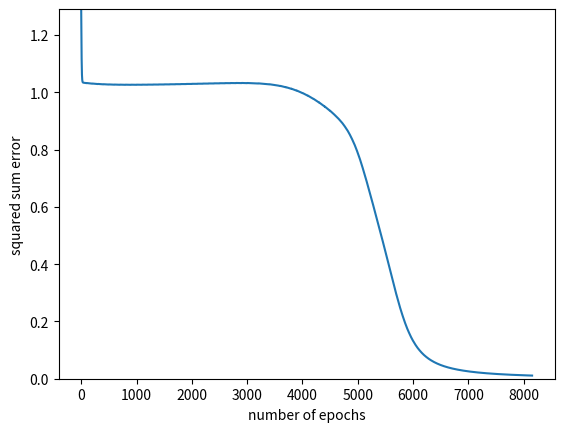

Write the Python code that produced this figure.
# -*- coding: utf-8 -*-
"""
Created on Mon Mar 30 21:02:24 2020

@author: Ratnesh
"""
import numpy as np
import matplotlib.pyplot as plt

#initialising network with two hidden layers and 1 output layer
#n_inp = no. of nueorns in input layer
#n_hidden = no. of nuerons in each hidden layer
#n_outputs = no. of nuerons in output layer

np.random.seed(17)

def initialize_netw(n_inp, n_hidden, n_outputs):
    network = []
    hidden_layer1 = [{'weights':np.random.randn(n_inp + 1) -0.5} for i in range(n_hidden)]
    network.append(hidden_layer1)
    hidden_layer2 = [{'weights':np.random.randn(n_hidden + 1) -0.5} for i in range(n_hidden)]
    network.append(hidden_layer2)
    output_layer = [{'weights':np.random.randn(n_hidden + 1) - 0.5} for i in range(n_outputs)]
    network.append(output_layer)
    return network

#activate function
def activate(w,inp):
    activation = w[-1]
    for i in range(len(w) -1):
        activation += w[i] * inp[i]
    return activation

def transfer(activation):
    return 1.0/(1.0 + np.exp(-activation))

#for forward porpagation
def forw_prop(network,row):
    inp = row
    for layer in network:
        new_inputs = []
        for neuron in layer:
            activation = activate(neuron['weights'],inp)
            neuron['output'] = transfer(activation)
            new_inputs.append(neuron['output'])
        inp = new_inputs
    return inp

#derivative of sigmoid function
def derv(out):
    return out*(1.0 - out)

#back propagation of error
def back_prop_error(network,expected):
    for i in reversed(range(len(network))):
        layer = network[i]
        errors = []
        if(i != len(network) -1):
            for j in range(len(layer)):
                error = 0.0
                for neuron in network[i+1]:
                    error +=(neuron['weights'][j] * neuron['delta'])
                errors.append(error)
        else:
            for j in range(len(layer)):
                neuron = layer[j]
                errors.append(expected[j] - neuron['output'])
        for j in range(len(layer)):
            neuron = layer[j]
            neuron['delta'] = errors[j] * derv(neuron['output'])



#after back_propagation update weights
def update_weights(network, row, l_rate):
    for i in range(len(network)):
        inputs = row[:-1]
        if i != 0:
            inputs = [neuron['output'] for neuron in network[i - 1]]
            for neuron in network[i]:
                for j in range(len(inputs)):
                    neuron['weights'][j] += l_rate * neuron['delta'] * inputs[j]
                neuron['weights'][-1] += l_rate * neuron['delta']

# Train a network for a fixed number of epochs
def train_network(network, train, l_rate, n_epoch, n_outputs):
    errors = []

    cons_lmt = 100
    cnt_adp = cons_lmt
    cnt_adp_sign = cons_lmt - 1
    for epoch in range(n_epoch):
        sum_error = 0
        for row in train:
            outputs = forw_prop(network, row)
            expected = [row[-1]]
            sum_error += sum([(expected[i]-outputs[i])**2 for i in range(len(expected))])
            back_prop_error(network, expected)
            update_weights(network, row, l_rate)
        print('>epoch=%d, lrate=%.3f, error=%.3f' % (epoch, l_rate, sum_error))
        errors.append(sum_error)

        #checking for covergence point
        if(sum_error < 0.011):
            break
#here we are applying adaptive learning
        if(epoch != 0):
            if((len(errors)>1) and ((errors[-2] - errors[-1] > 0 and errors[-1] - sum_error < 0)
                or (errors[-2] - errors[-1] < 0 and errors[-1] - sum_error > 0))) :
                cnt_adp_sign -=1
            else:
                cnt_adp_sign = cons_lmt

            if(errors[-1] > 0 and sum_error > 0):
                cnt_adp -=1
            else:
                cnt_adp = cons_lmt

            if(cnt_adp == 0):
                cnt_adp = cons_lmt
                l_rate = l_rate + 0.005

            if(cnt_adp_sign == 0):
                cnt_adp_sign = cons_lmt
                l_rate = l_rate - 0.005


    plt.plot([i for i in range(len(errors))],errors)
    plt.xlabel("number of epochs")
    plt.ylabel("squared sum error")
    plt.ylim(0,max(errors))

#For creation of training Data
def create_train_data(gate):
    train_X1 = np.array([0,0,1,1])
    train_X2 = np.array([0,1,0,1])
#    temp = np.array([1,1,1,1])
    X = np.column_stack((train_X1,train_X2))
    if(gate=="AND"):
        return X,np.array([0,0,0,1])
    elif(gate=="OR"):
        return X,np.array([0,1,1,1])
    elif(gate=="NOR"):
        return X,np.array([1,0,0,0])
    elif(gate == "NAND"):
        return X,np.array([1,1,1,0])
    elif(gate == "EX-OR"):
        return X,np.array([0,1,1,0])
    else:
        return X,np.array([1,0,0,1])

def NOT(x):
    z = np.zeros(x.shape)
    for i,a in enumerate(x):
        if(a):
            z[i] = 0
        else:
            z[i] = 1
    return z

X,Y = create_train_data('EX-NOR')
network = initialize_netw(X.shape[1],3, 1)

train_network(network, np.column_stack((X,Y)), 0.3, 10000, 1)

#for layer in network:
#    print(layer)

def predict(network, row):
    outputs = forw_prop(network, row)
    return (outputs[0] > 0.5) * 1.0
    return outputs.index(max(outputs))

print("\nTESTING\n")
for row in np.column_stack((X,Y)):
    prediction = predict(network, row)
    print('Expected=%d, Predictedt=%d' % (row[-1], prediction))



